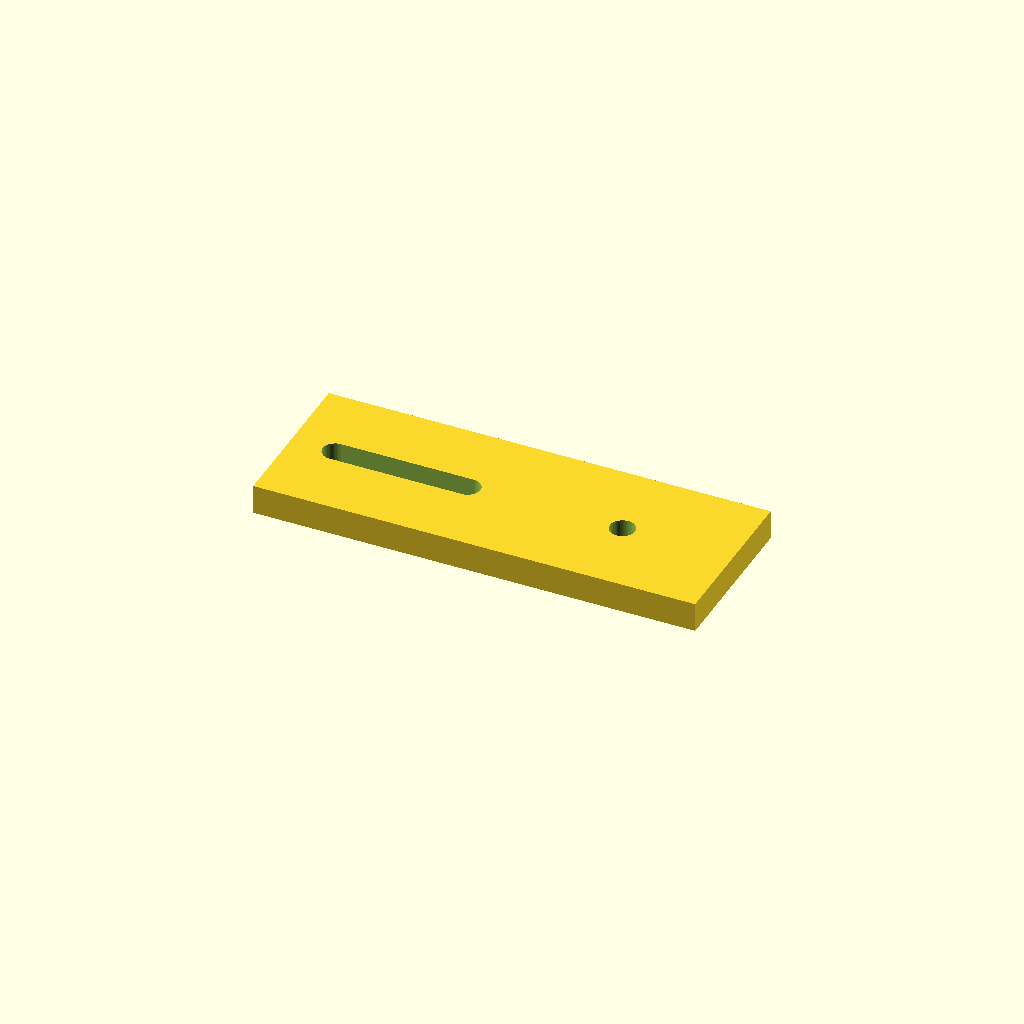
Cell 1: rendered with the file's own defaults.
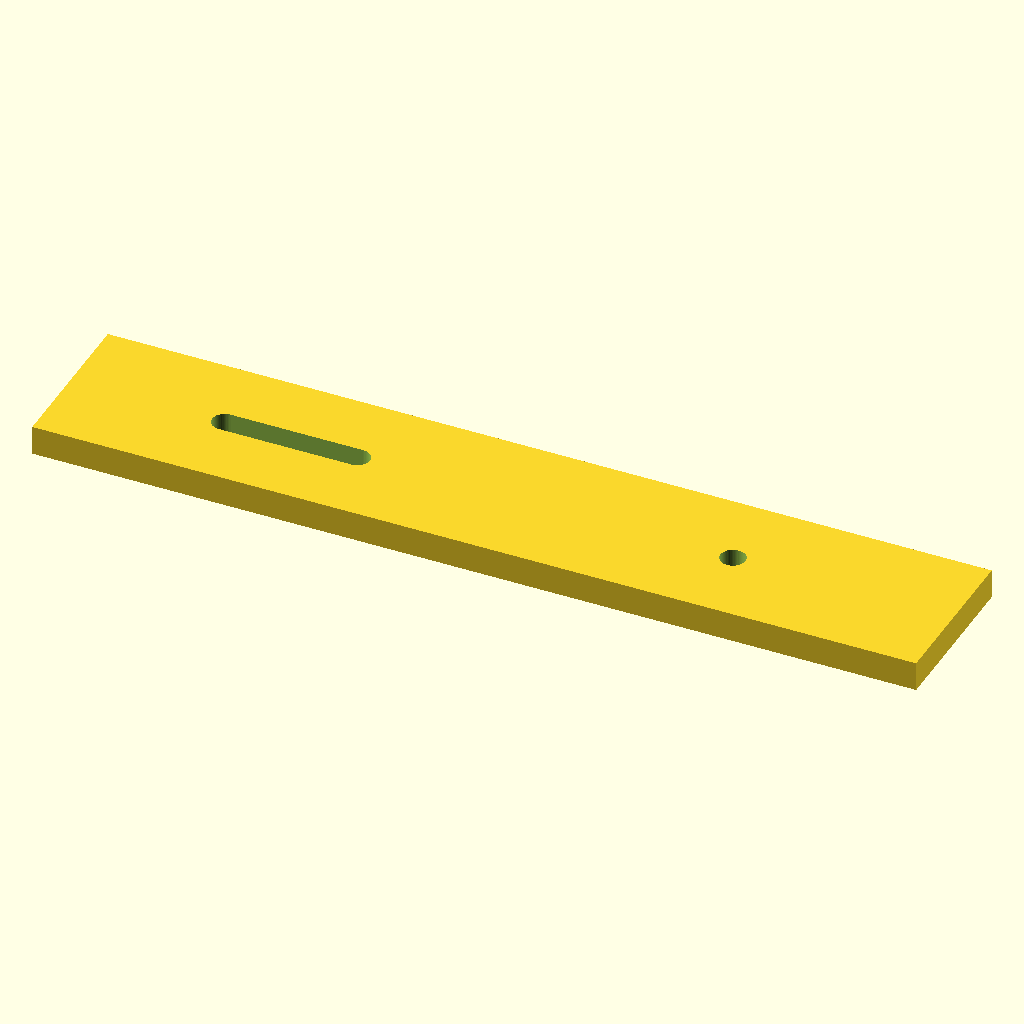
Cell 2 — length set to 120, the other parameters unchanged.
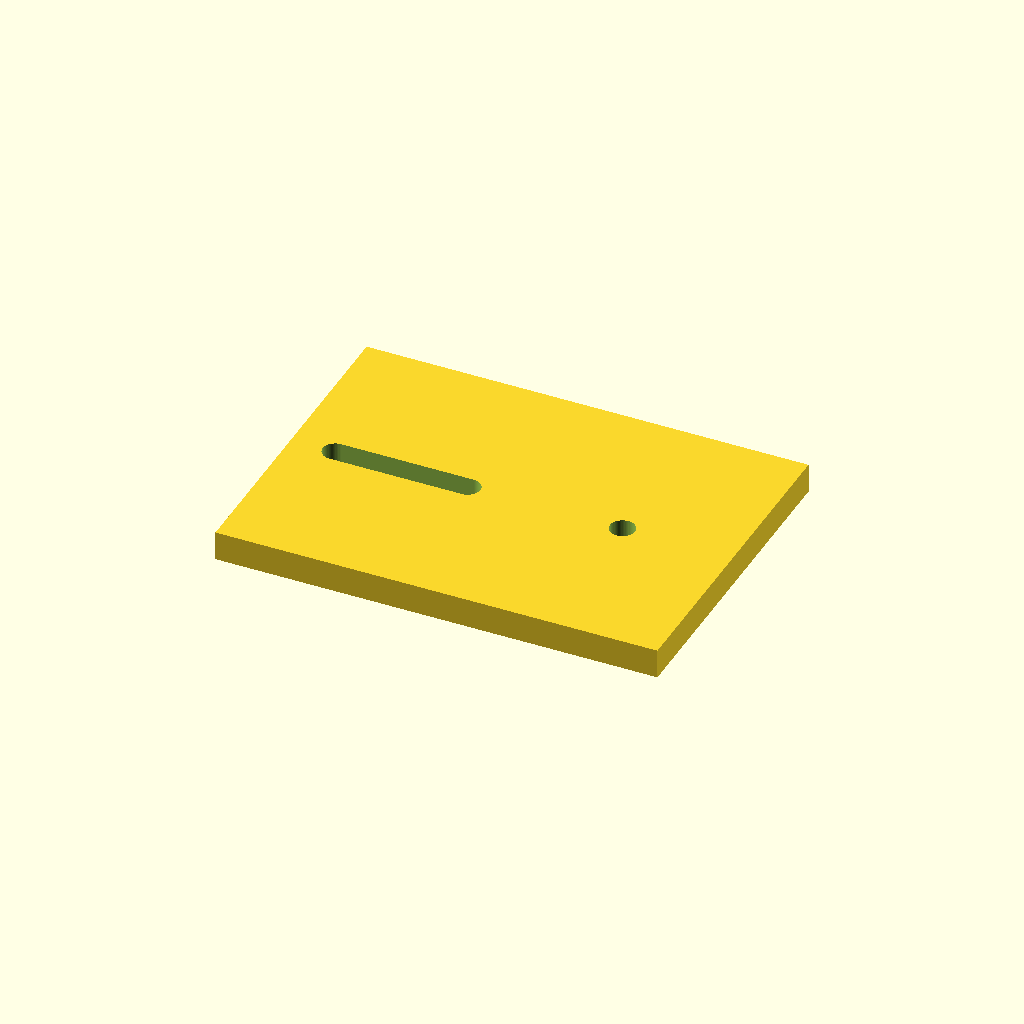
Cell 3: width = 44 (everything else at default).
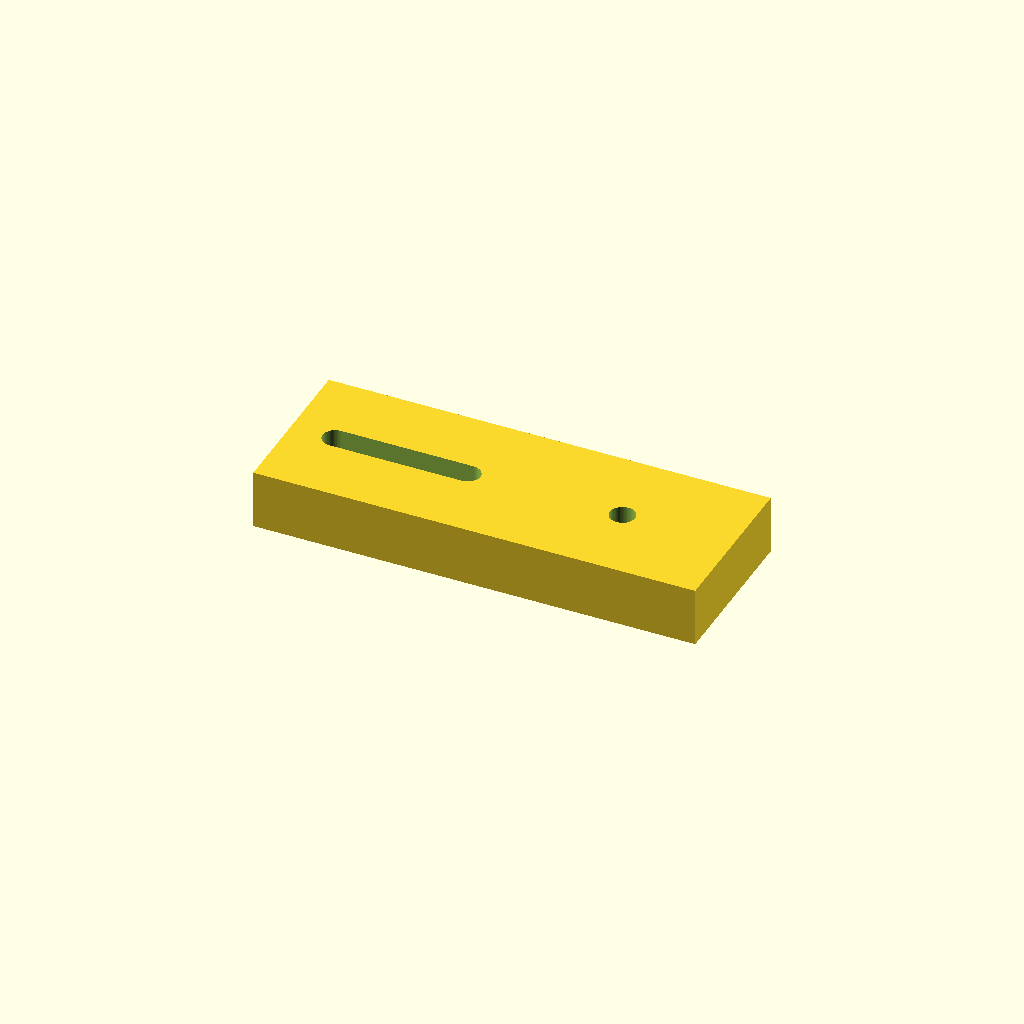
Cell 4: thickness = 8 (everything else at default).
All cells are drawn from one camera (rotation 55°, 0°, 25°, orthographic, colour scheme Cornfield), so only the parameter changes between them.
OpenSCAD source file optional_data/data/parts/part_0825.scad:
// Adjustable sensor mounting tab.
$fn = 60;
eps = 0.02;
length = 60;
width = 22;
thickness = 4;
slot_l = 18;
module slot(x) { hull() { translate([x-slot_l/2,0,-thickness/2-eps]) cylinder(d=3.4,h=thickness+2*eps); translate([x+slot_l/2,0,-thickness/2-eps]) cylinder(d=3.4,h=thickness+2*eps); } }
difference() { cube([length,width,thickness],center=true); slot(-length/4); translate([length/4,0,-thickness/2-eps]) cylinder(d=3.4,h=thickness+2*eps); }
Parameter table extracted from the source (name, type, default, range or options):
eps: number, default 0.02
length: number, default 60
width: number, default 22
thickness: number, default 4
slot_l: number, default 18
